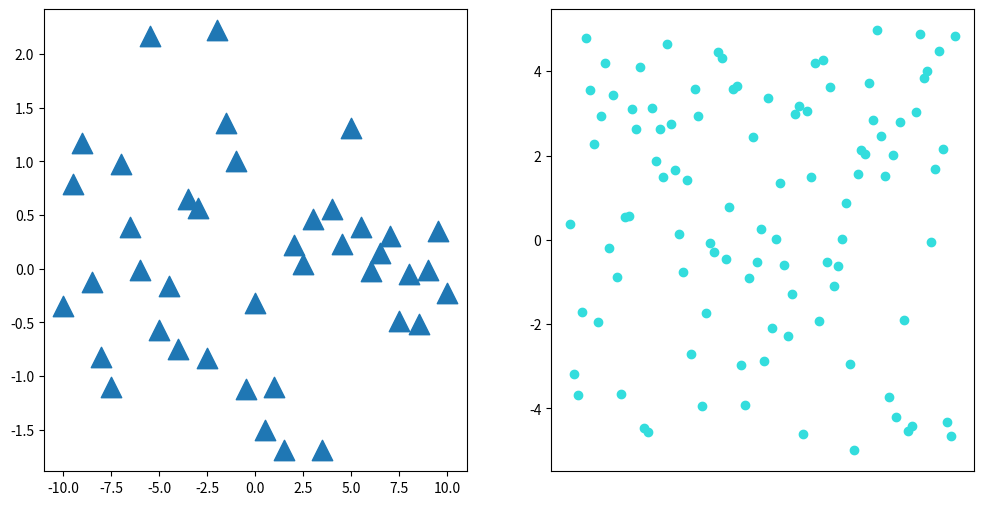

Reproduce this figure in Python.
from matplotlib import pyplot as plt
from matplotlib import rcParams
from numpy import linspace
from numpy.random import default_rng


# точки графика распределения y1(x1)
x1 = linspace(-10, 10, 41)
y1 = default_rng().normal(size=x1.shape)

# точки графика распределения y2(x2)
x2 = linspace(1, 100, 100)
y2 = default_rng().uniform(-5, 5, size=x2.shape)


fig = plt.figure(figsize=(12, 6))
axs = fig.subplots(1, 2)

axs[0].scatter(x1, y1, s=rcParams['lines.markersize']**3, marker='^')
axs[1].scatter(x2, y2, c='#3dd')
axs[1].xaxis.set_visible(False)

fig.show()

